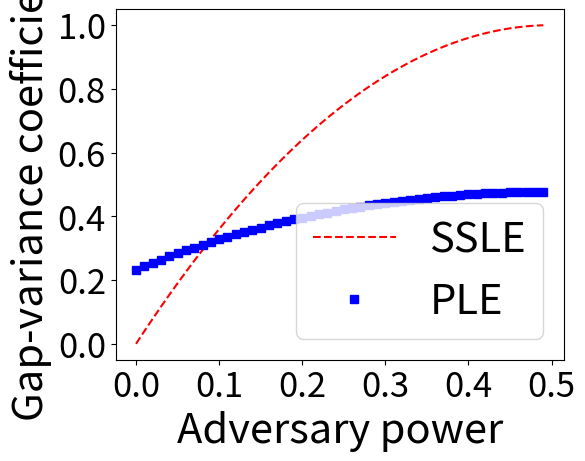

Write Python code to recreate this figure.
import matplotlib
import matplotlib.pyplot as plt
import numpy as np
import decimal


# Data for plotting
alpha = np.arange(0., 0.5, 0.01)
n=100


plt.plot(alpha, (1-(2*alpha-1)**2), 'r--', label = 'SSLE')
plt.plot(alpha, ((np.exp(alpha-1)-np.exp(-1))+(np.exp(-alpha)-np.exp(-1))-(np.exp(alpha-1)-np.exp(-alpha))**2), 'bs', label = 'PLE')
plt.legend(loc="lower right",prop={'size': 30})
# plt.yscale('log')
plt.xlabel('Adversary power',size=30)
plt.ylabel('Gap-variance coefficient',size=30)
plt.xticks(size=25 )
plt.yticks(size=25)
# plt.title('Probability of success of a 33% adversary')
plt.subplots_adjust(bottom=0.15, left = 0.2)
#plt.show()
plt.savefig('variance-coeff.png')
